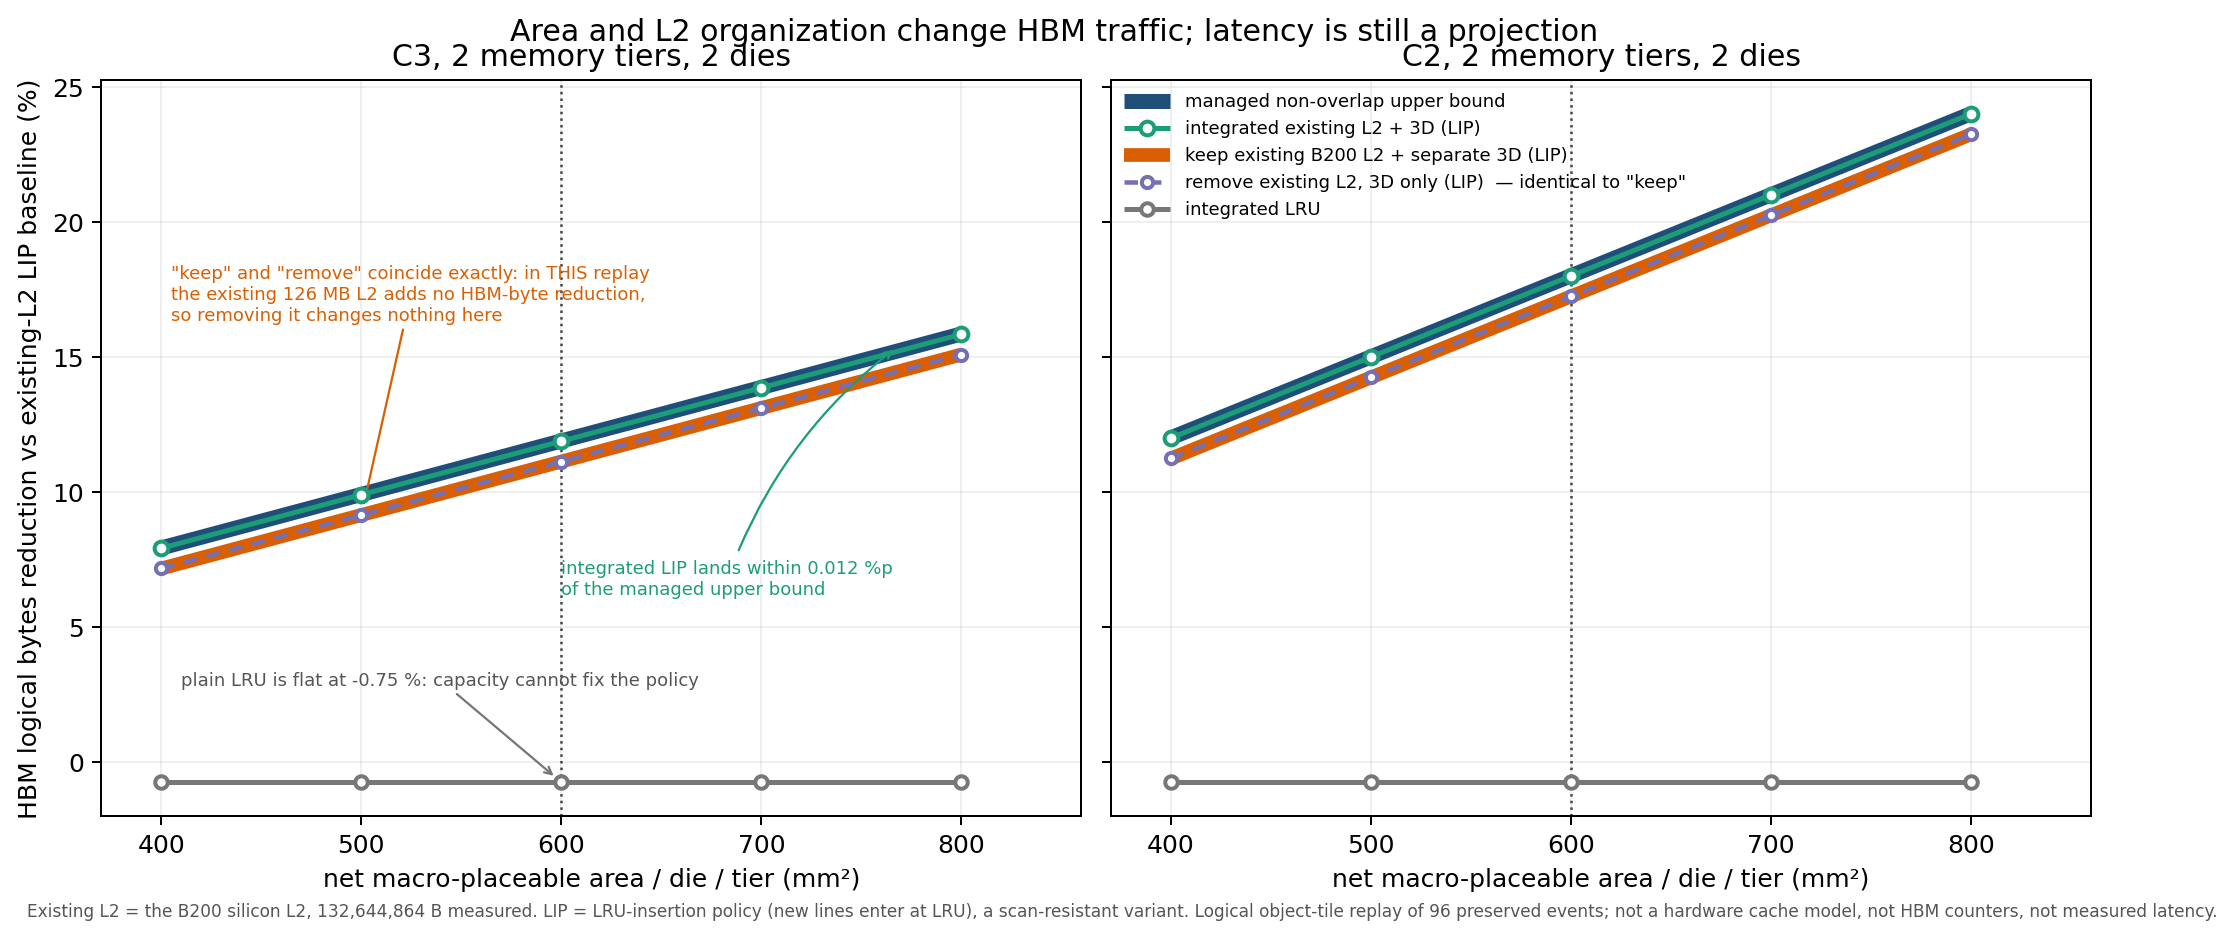

Data behind this chart, as committed beside it:
case, layers, net_area_mm2_per_die_tier, macros_per_die_tier, capacity_GB_gpu, architecture, hbm_GiB_step, hbm_reduction_percent, tier_lookup_GiB_step, p99_hbm_fraction, optimistic_p99_reduction_percent, optimistic_speedup
C2, 1, 400, 5047, 1.055, keep_sL2_separate_3D_LIP, 15.03, 5.243, 15.86, 0.25, 1.311, 1.013
C2, 1, 400, 5047, 1.055, keep_sL2_separate_3D_LIP, 15.03, 5.243, 15.86, 0.5, 2.621, 1.027
C2, 1, 400, 5047, 1.055, keep_sL2_separate_3D_LIP, 15.03, 5.243, 15.86, 0.75, 3.932, 1.041
C2, 1, 400, 5047, 1.055, keep_sL2_separate_3D_LIP, 15.03, 5.243, 15.86, 1.0, 5.243, 1.055
C2, 1, 400, 5047, 1.055, integrated_sL2_plus_3D_LIP, 14.91, 6, 0.0, 0.25, 1.5, 1.015
C2, 1, 400, 5047, 1.055, integrated_sL2_plus_3D_LIP, 14.91, 6, 0.0, 0.5, 3, 1.031
C2, 1, 400, 5047, 1.055, integrated_sL2_plus_3D_LIP, 14.91, 6, 0.0, 0.75, 4.5, 1.047
C2, 1, 400, 5047, 1.055, integrated_sL2_plus_3D_LIP, 14.91, 6, 0.0, 1.0, 6, 1.064
C2, 1, 400, 5047, 1.055, remove_sL2_3D_only_LIP, 15.03, 5.243, 0.0, 0.25, 1.311, 1.013
C2, 1, 400, 5047, 1.055, remove_sL2_3D_only_LIP, 15.03, 5.243, 0.0, 0.5, 2.621, 1.027
C2, 1, 400, 5047, 1.055, remove_sL2_3D_only_LIP, 15.03, 5.243, 0.0, 0.75, 3.932, 1.041
C2, 1, 400, 5047, 1.055, remove_sL2_3D_only_LIP, 15.03, 5.243, 0.0, 1.0, 5.243, 1.055
C2, 1, 400, 5047, 1.055, integrated_sL2_plus_3D_LRU, 15.98, -0.7455, 0.0, 0.25, -0.1864, 0.9981
C2, 1, 400, 5047, 1.055, integrated_sL2_plus_3D_LRU, 15.98, -0.7455, 0.0, 0.5, -0.3728, 0.9963
C2, 1, 400, 5047, 1.055, integrated_sL2_plus_3D_LRU, 15.98, -0.7455, 0.0, 0.75, -0.5592, 0.9944
C2, 1, 400, 5047, 1.055, integrated_sL2_plus_3D_LRU, 15.98, -0.7455, 0.0, 1.0, -0.7455, 0.9926
C2, 1, 400, 5047, 1.055, ideal_nonoverlap_retention_bound, 14.91, 6.009, 0, , , 
C2, 1, 500, 6308, 1.318, keep_sL2_separate_3D_LIP, 14.79, 6.746, 15.86, 0.25, 1.686, 1.017
C2, 1, 500, 6308, 1.318, keep_sL2_separate_3D_LIP, 14.79, 6.746, 15.86, 0.5, 3.373, 1.035
C2, 1, 500, 6308, 1.318, keep_sL2_separate_3D_LIP, 14.79, 6.746, 15.86, 0.75, 5.059, 1.053
C2, 1, 500, 6308, 1.318, keep_sL2_separate_3D_LIP, 14.79, 6.746, 15.86, 1.0, 6.746, 1.072
C2, 1, 500, 6308, 1.318, integrated_sL2_plus_3D_LIP, 14.67, 7.497, 0.0, 0.25, 1.874, 1.019
C2, 1, 500, 6308, 1.318, integrated_sL2_plus_3D_LIP, 14.67, 7.497, 0.0, 0.5, 3.749, 1.039
C2, 1, 500, 6308, 1.318, integrated_sL2_plus_3D_LIP, 14.67, 7.497, 0.0, 0.75, 5.623, 1.06
C2, 1, 500, 6308, 1.318, integrated_sL2_plus_3D_LIP, 14.67, 7.497, 0.0, 1.0, 7.497, 1.081
C2, 1, 500, 6308, 1.318, remove_sL2_3D_only_LIP, 14.79, 6.746, 0.0, 0.25, 1.686, 1.017
C2, 1, 500, 6308, 1.318, remove_sL2_3D_only_LIP, 14.79, 6.746, 0.0, 0.5, 3.373, 1.035
C2, 1, 500, 6308, 1.318, remove_sL2_3D_only_LIP, 14.79, 6.746, 0.0, 0.75, 5.059, 1.053
C2, 1, 500, 6308, 1.318, remove_sL2_3D_only_LIP, 14.79, 6.746, 0.0, 1.0, 6.746, 1.072
C2, 1, 500, 6308, 1.318, integrated_sL2_plus_3D_LRU, 15.98, -0.7455, 0.0, 0.25, -0.1864, 0.9981
C2, 1, 500, 6308, 1.318, integrated_sL2_plus_3D_LRU, 15.98, -0.7455, 0.0, 0.5, -0.3728, 0.9963
C2, 1, 500, 6308, 1.318, integrated_sL2_plus_3D_LRU, 15.98, -0.7455, 0.0, 0.75, -0.5592, 0.9944
C2, 1, 500, 6308, 1.318, integrated_sL2_plus_3D_LRU, 15.98, -0.7455, 0.0, 1.0, -0.7455, 0.9926
C2, 1, 500, 6308, 1.318, ideal_nonoverlap_retention_bound, 14.67, 7.508, 0, , , 
C2, 1, 600, 7570, 1.582, keep_sL2_separate_3D_LIP, 14.55, 8.243, 15.86, 0.25, 2.061, 1.021
C2, 1, 600, 7570, 1.582, keep_sL2_separate_3D_LIP, 14.55, 8.243, 15.86, 0.5, 4.121, 1.043
C2, 1, 600, 7570, 1.582, keep_sL2_separate_3D_LIP, 14.55, 8.243, 15.86, 0.75, 6.182, 1.066
C2, 1, 600, 7570, 1.582, keep_sL2_separate_3D_LIP, 14.55, 8.243, 15.86, 1.0, 8.243, 1.09
C2, 1, 600, 7570, 1.582, integrated_sL2_plus_3D_LIP, 14.43, 9, 0.0, 0.25, 2.25, 1.023
C2, 1, 600, 7570, 1.582, integrated_sL2_plus_3D_LIP, 14.43, 9, 0.0, 0.5, 4.5, 1.047
C2, 1, 600, 7570, 1.582, integrated_sL2_plus_3D_LIP, 14.43, 9, 0.0, 0.75, 6.75, 1.072
C2, 1, 600, 7570, 1.582, integrated_sL2_plus_3D_LIP, 14.43, 9, 0.0, 1.0, 9, 1.099
C2, 1, 600, 7570, 1.582, remove_sL2_3D_only_LIP, 14.55, 8.243, 0.0, 0.25, 2.061, 1.021
C2, 1, 600, 7570, 1.582, remove_sL2_3D_only_LIP, 14.55, 8.243, 0.0, 0.5, 4.121, 1.043
C2, 1, 600, 7570, 1.582, remove_sL2_3D_only_LIP, 14.55, 8.243, 0.0, 0.75, 6.182, 1.066
C2, 1, 600, 7570, 1.582, remove_sL2_3D_only_LIP, 14.55, 8.243, 0.0, 1.0, 8.243, 1.09
C2, 1, 600, 7570, 1.582, integrated_sL2_plus_3D_LRU, 15.98, -0.7455, 0.0, 0.25, -0.1864, 0.9981
C2, 1, 600, 7570, 1.582, integrated_sL2_plus_3D_LRU, 15.98, -0.7455, 0.0, 0.5, -0.3728, 0.9963
C2, 1, 600, 7570, 1.582, integrated_sL2_plus_3D_LRU, 15.98, -0.7455, 0.0, 0.75, -0.5592, 0.9944
C2, 1, 600, 7570, 1.582, integrated_sL2_plus_3D_LRU, 15.98, -0.7455, 0.0, 1.0, -0.7455, 0.9926
C2, 1, 600, 7570, 1.582, ideal_nonoverlap_retention_bound, 14.43, 9.008, 0, , , 
C2, 1, 700, 8832, 1.846, keep_sL2_separate_3D_LIP, 14.32, 9.746, 15.86, 0.25, 2.436, 1.025
C2, 1, 700, 8832, 1.846, keep_sL2_separate_3D_LIP, 14.32, 9.746, 15.86, 0.5, 4.873, 1.051
C2, 1, 700, 8832, 1.846, keep_sL2_separate_3D_LIP, 14.32, 9.746, 15.86, 0.75, 7.309, 1.079
C2, 1, 700, 8832, 1.846, keep_sL2_separate_3D_LIP, 14.32, 9.746, 15.86, 1.0, 9.746, 1.108
C2, 1, 700, 8832, 1.846, integrated_sL2_plus_3D_LIP, 14.2, 10.5, 0.0, 0.25, 2.624, 1.027
C2, 1, 700, 8832, 1.846, integrated_sL2_plus_3D_LIP, 14.2, 10.5, 0.0, 0.5, 5.249, 1.055
C2, 1, 700, 8832, 1.846, integrated_sL2_plus_3D_LIP, 14.2, 10.5, 0.0, 0.75, 7.873, 1.085
C2, 1, 700, 8832, 1.846, integrated_sL2_plus_3D_LIP, 14.2, 10.5, 0.0, 1.0, 10.5, 1.117
C2, 1, 700, 8832, 1.846, remove_sL2_3D_only_LIP, 14.32, 9.746, 0.0, 0.25, 2.436, 1.025
... 280 more rows
